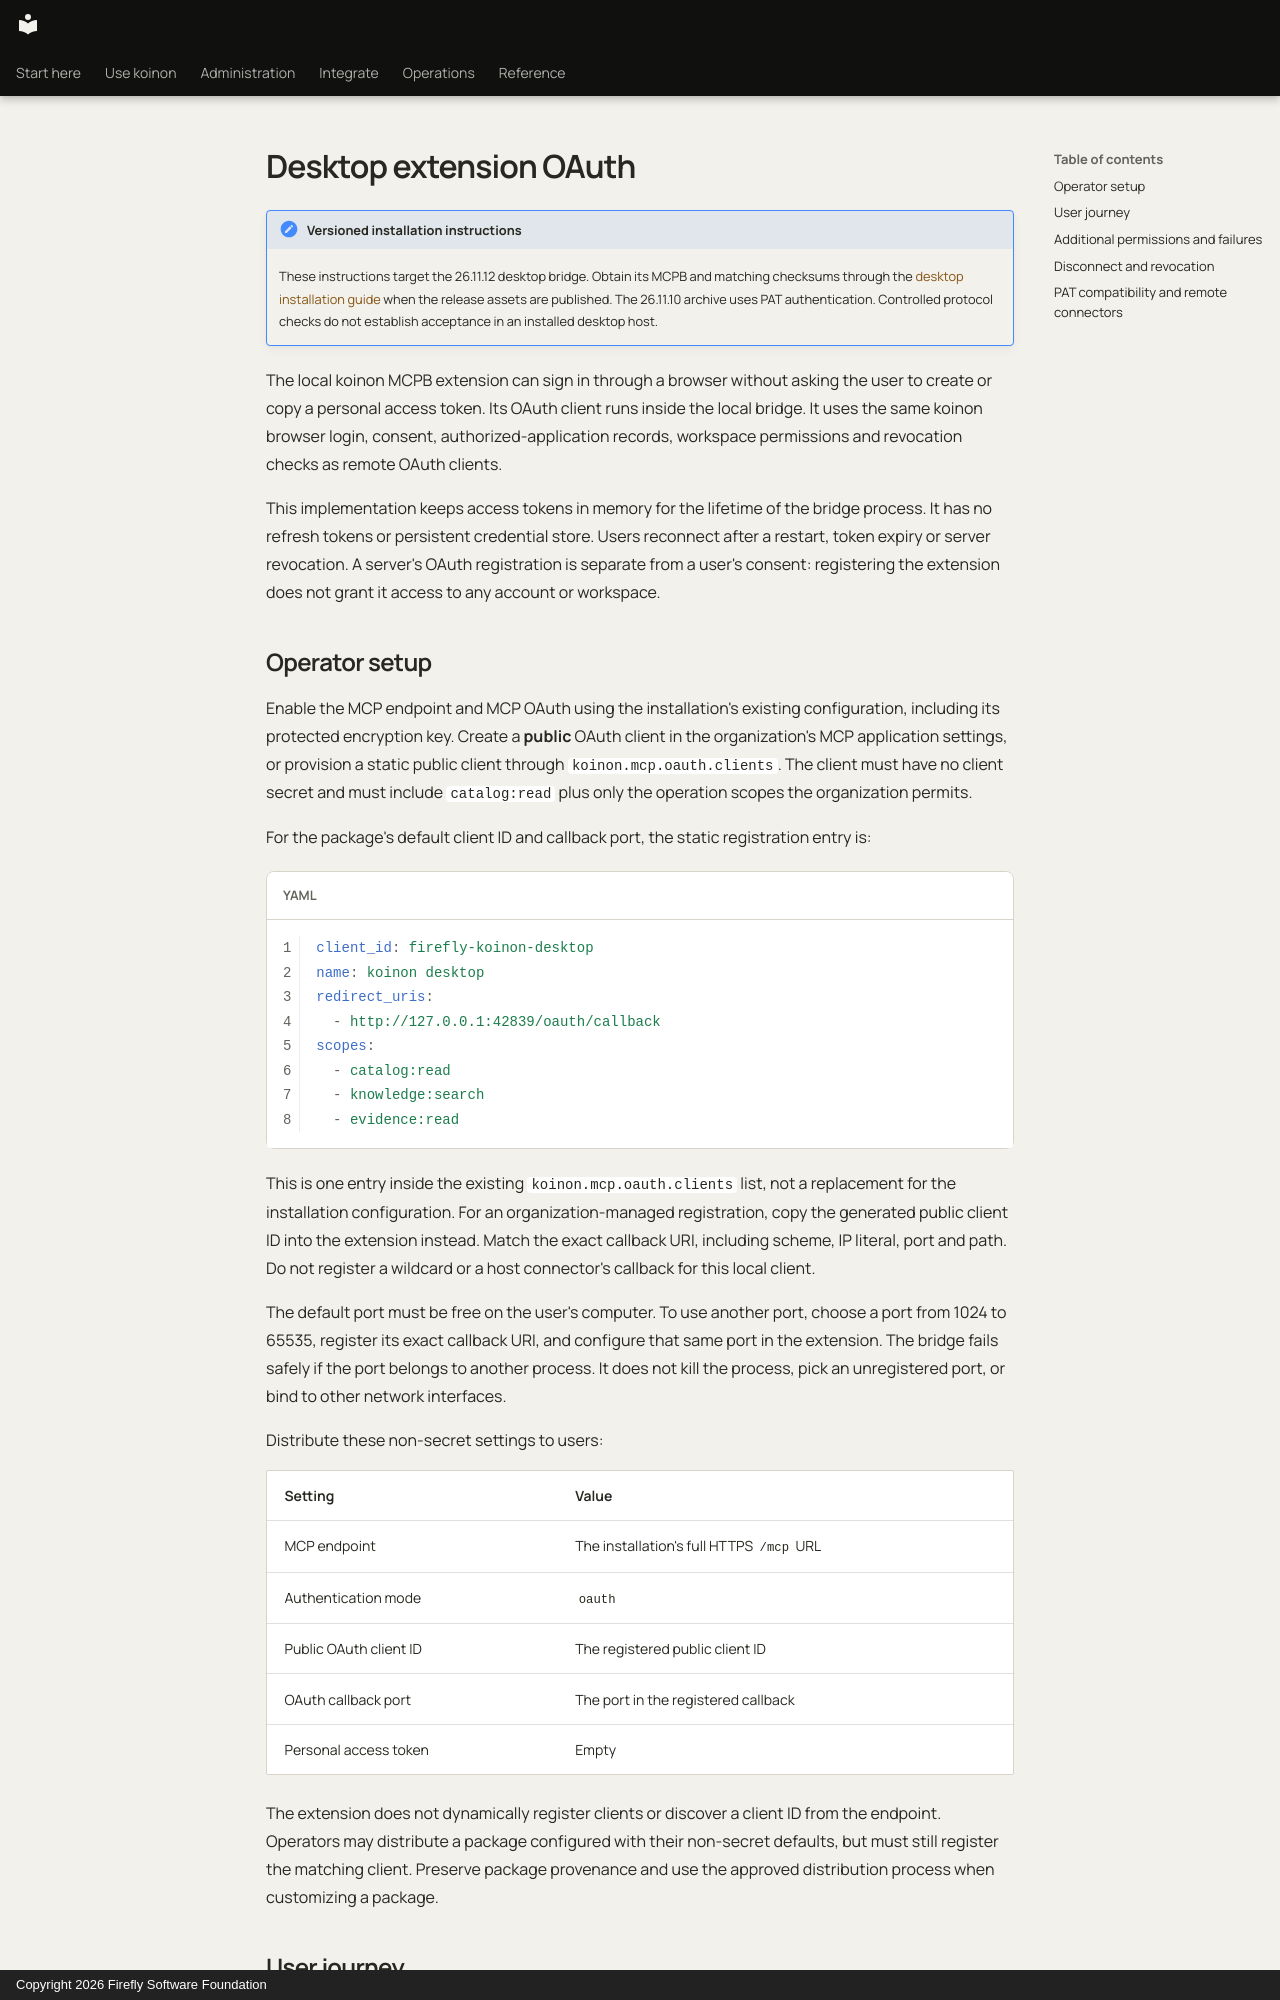

repository: fireflyframework/firefly-koinon · page: integrations/desktop-oauth/index.html · generator: mkdocs · copyright: Copyright 2026 Firefly Software Foundation

<!-- Copyright 2026 Firefly Software Foundation -->
<!-- SPDX-License-Identifier: Apache-2.0 -->

# Desktop extension OAuth

!!! note "Versioned installation instructions"
    These instructions target the 26.11.12 desktop bridge. Obtain its MCPB and matching checksums through the [desktop installation guide](desktop.md) when the release assets are published. The 26.11.10 archive uses PAT authentication. Controlled protocol checks do not establish acceptance in an installed desktop host.

The local koinon MCPB extension can sign in through a browser without asking the user to create or copy a personal access token. Its OAuth client runs inside the local bridge. It uses the same koinon browser login, consent, authorized-application records, workspace permissions and revocation checks as remote OAuth clients.

This implementation keeps access tokens in memory for the lifetime of the bridge process. It has no refresh tokens or persistent credential store. Users reconnect after a restart, token expiry or server revocation. A server's OAuth registration is separate from a user's consent: registering the extension does not grant it access to any account or workspace.

## Operator setup

Enable the MCP endpoint and MCP OAuth using the installation's existing configuration, including its protected encryption key. Create a **public** OAuth client in the organization's MCP application settings, or provision a static public client through `koinon.mcp.oauth.clients`. The client must have no client secret and must include `catalog:read` plus only the operation scopes the organization permits.

For the package's default client ID and callback port, the static registration entry is:

```yaml
client_id: firefly-koinon-desktop
name: koinon desktop
redirect_uris:
  - http://127.0.0.1:42839/oauth/callback
scopes:
  - catalog:read
  - knowledge:search
  - evidence:read
```

This is one entry inside the existing `koinon.mcp.oauth.clients` list, not a replacement for the installation configuration. For an organization-managed registration, copy the generated public client ID into the extension instead. Match the exact callback URI, including scheme, IP literal, port and path. Do not register a wildcard or a host connector's callback for this local client.

The default port must be free on the user's computer. To use another port, choose a port from 1024 to 65535, register its exact callback URI, and configure that same port in the extension. The bridge fails safely if the port belongs to another process. It does not kill the process, pick an unregistered port, or bind to other network interfaces.

Distribute these non-secret settings to users:

| Setting | Value |
| --- | --- |
| MCP endpoint | The installation's full HTTPS `/mcp` URL |
| Authentication mode | `oauth` |
| Public OAuth client ID | The registered public client ID |
| OAuth callback port | The port in the registered callback |
| Personal access token | Empty |

The extension does not dynamically register clients or discover a client ID from the endpoint. Operators may distribute a package configured with their non-secret defaults, but must still register the matching client. Preserve package provenance and use the approved distribution process when customizing a package.
